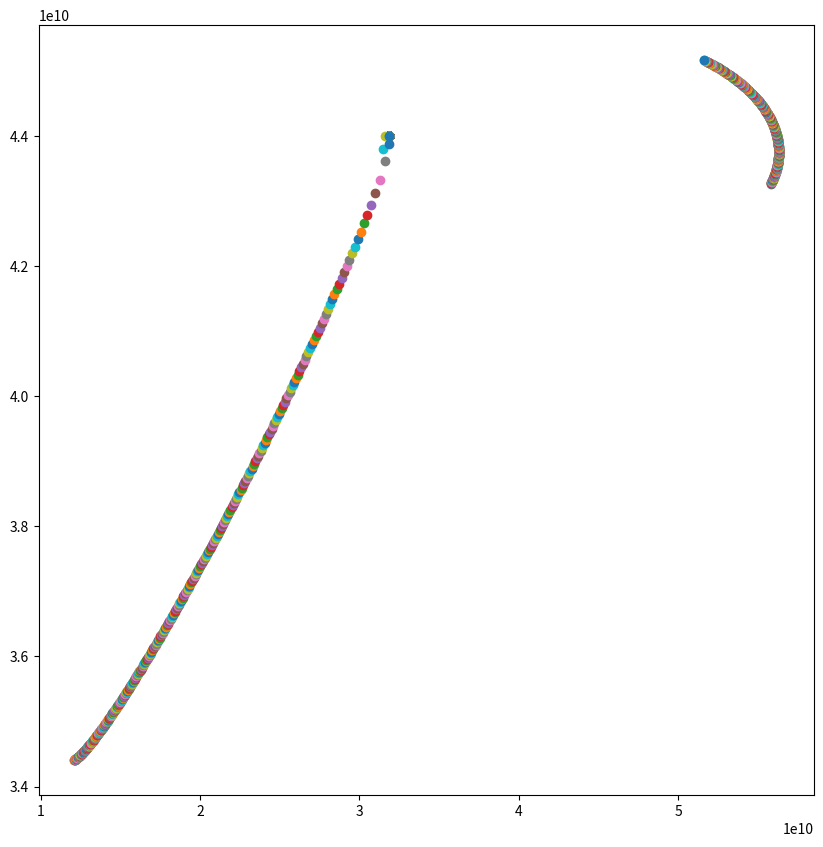

This figure's Python source:
import numpy as np
import scipy as sp
import scipy.sparse as sparse
import random as rd
import matplotlib.pyplot as plt
from matplotlib.pyplot import figure
import time
from scipy.integrate import *

n=3
h=720

X=np.random.rand(1,n)*60000000000
Y=np.random.rand(1,n)*60000000000
DX=(np.random.rand(1,n)-0.5)*40000
DY=(np.random.rand(1,n)-0.5)*40000

M=np.random.rand(1,n)
Mr=M.round(0)
M=M.astype(object, copy=False)
Mr=Mr.astype(object, copy=False)
#M=M*(10**24)+Mr*((10**26)*np.random.rand())
M=M*(10**24)
M[0][0]=1.988e30
DX[0][0]=0
DY[0][0]=0

def force(MM,X,Y):
    G=6.674e-11
    D=(X-X.transpose())**2+(Y-Y.transpose())**2
    return np.multiply(G*(MM/(D+0.00001)),np.where(np.identity(n), 0, 1))
def force_sum(force):
    return np.sum(force,1)
def vec_to_angle(X,Y):
    Xd=X-X.transpose()
    Yd=Y-Y.transpose()
    return np.arctan2(Yd,Xd+0.00001)
def angle_to_vec_stuff(ang,hyp):
    X=np.multiply(np.cos(ang),hyp)
    Y=np.multiply(np.sin(ang),hyp)
    return X,Y
def f_to_a(f,M):
    return np.divide(f,M)
	
def get_acc(X,Y,M):
    MM=M*np.transpose(M)
    ang=vec_to_angle(X,Y)
    FORCE=force(MM,X,Y)
    Xf,Yf=angle_to_vec_stuff(ang,FORCE)
    Xf=force_sum(Xf)
    Yf=force_sum(Yf)
    Xa=f_to_a(Xf,M)
    Ya=f_to_a(Yf,M)
    return Xa,Ya
def new_v(h,DX,DY,DX2,DY2):
    DX=DX+h*DX2
    DY=DY+h*DY2
def extract(y,n):
    X=(y[0:n]).reshape(1,n)
    Y=(y[n:2*n]).reshape(1,n)
    DX=(y[2*n:3*n]).reshape(1,n)
    DY=(y[3*n:4*n]).reshape(1,n)
    M=(y[4*n:5*n]).reshape(1,n)
    return X,Y,DX,DY,M
	
y0=[X,Y,DX,DY,M]
y0=np.concatenate(y0).ravel()
t0=0
def f(t,y,n=n):
    X,Y,DX,DY,M=extract(y,n);
    Xa,Ya=get_acc(X,Y,M)
    DX=DX+Xa
    DY=DY+Ya
    X=X+DX
    Y=Y+DY
    ans=[DX,DY,Xa,Ya,np.zeros(M.shape)]
    ans=np.concatenate(ans).ravel()
    return ans
def fr(y,t,n):
    return f(t,y,n)
def euler(f,t0,y0,n):
    pass
	

r = ode(f).set_integrator('vode', method='bdf',atol=0.5,nsteps=750)
r.set_initial_value(y0,t0).set_f_params(n)
ans=r.integrate(r.t+h)
#X,Y,_,_,_=extract(ans,n)
all_out=[extract(ans,n)]

figure(num=None, figsize=(10, 10), dpi=80, facecolor='w', edgecolor='k')


scat=plt.scatter(X, Y)
plt.draw()

for i in range(0,int(2600000/h)):
    if not r.successful():
        break;
    ans=r.integrate(r.t+h)
    all_out+=[extract(ans,n)]
    plt.scatter(all_out[i][0], all_out[i][1])

